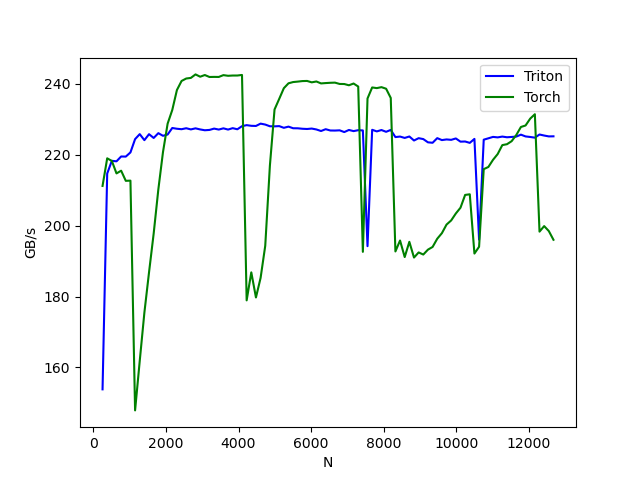

Source data for this figure (header and first rows):
N, Triton, Torch
256, 153.8, 211.2
384, 214.6, 218.9
512, 218.2, 218.2
640, 218.1, 214.7
768, 219.5, 215.5
896, 219.4, 212.6
1024, 220.6, 212.6
1152, 224.3, 147.9
1280, 225.7, 161.8
1408, 224, 175.5
1536, 225.7, 186.8
1664, 224.7, 197.8
1792, 226, 210.1
1920, 225.3, 220.7
2048, 225.6, 228.7
2176, 227.5, 232.6
2304, 227.3, 238.2
2432, 227.1, 240.7
2560, 227.4, 241.4
2688, 227.1, 241.6
2816, 227.4, 242.6
2944, 227.1, 241.9
3072, 226.8, 242.4
3200, 226.9, 241.8
3328, 227.3, 241.9
3456, 227, 241.9
3584, 227.4, 242.4
3712, 227, 242.2
3840, 227.4, 242.3
3968, 227.1, 242.3
4096, 228, 242.4
4224, 228.3, 178.9
4352, 228.1, 186.8
4480, 228.1, 179.7
4608, 228.7, 185.2
4736, 228.4, 194.3
4864, 228, 216.9
4992, 227.9, 232.7
5120, 228, 235.7
5248, 227.5, 238.7
5376, 227.9, 240.1
5504, 227.4, 240.4
5632, 227.4, 240.5
5760, 227.3, 240.7
5888, 227.2, 240.7
6016, 227.3, 240.3
6144, 227.1, 240.6
6272, 226.6, 240
6400, 227.1, 240.1
6528, 226.8, 240.2
6656, 226.8, 240.3
6784, 226.8, 239.9
6912, 226.3, 239.9
7040, 226.9, 239.5
7168, 226.6, 240
7296, 226.9, 239.2
7424, 226.8, 192.6
7552, 194.2, 235.8
7680, 227, 238.9
7808, 226.5, 238.7
... 38 more rows
